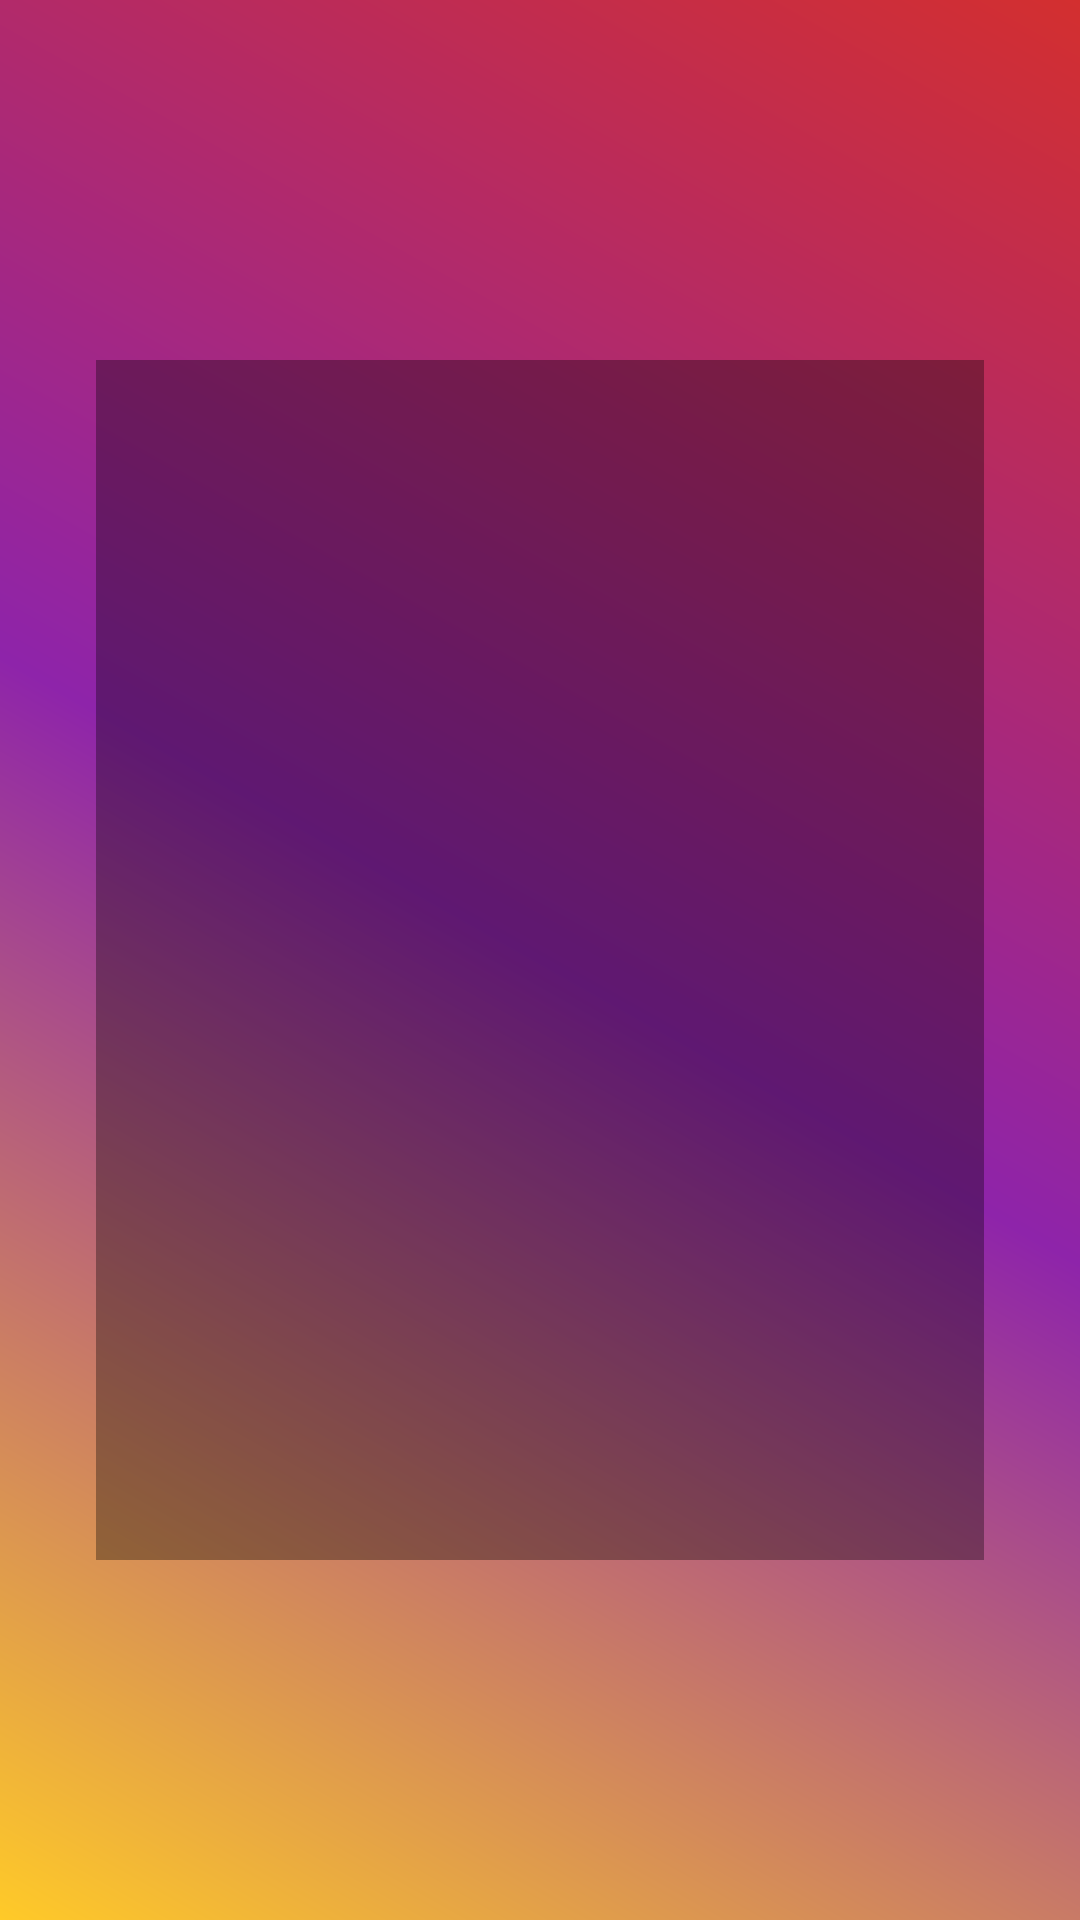

This screen was rendered from an Android layout file. Write that file and the resources it references.
<!-- AndroidManifest.xml: application theme Theme.Notepad -->
<!-- res/layout/transparent_layout.xml -->
<?xml version="1.0" encoding="utf-8"?>
<RelativeLayout xmlns:android="http://schemas.android.com/apk/res/android"
    android:layout_width="match_parent"
    android:background="@drawable/gradiant_bg"
    android:layout_height="match_parent">



    <LinearLayout

        android:background="@color/bg_smart"
        android:layout_margin="@dimen/margin_32"
        android:layout_centerInParent="true"
        android:layout_width="match_parent"
        android:layout_height="@dimen/box_height"

        />

</RelativeLayout>
<!-- resources referenced by this layout -->
<resources>
  <color name="bg_smart">#55000000</color>
  <dimen name="box_height">400dp</dimen>
  <dimen name="margin_32">32dp</dimen>
  <!-- drawable gradiant_bg (drawable) -->
  <?xml version="1.0" encoding="utf-8"?>
  <shape xmlns:android="http://schemas.android.com/apk/res/android"
      android:shape="rectangle"
      >
  
      <gradient
  
          android:angle="45"
          android:startColor="@color/amber_400"
          android:centerColor="@color/purple_600"
          android:endColor="@color/red_700"
          />
  
  </shape>
  <style name="Theme.Notepad" parent="Theme.MaterialComponents.DayNight.NoActionBar">
          
          <item name="colorPrimary">@color/purple_500</item>
          <item name="colorPrimaryVariant">#03A9F4</item>
          <item name="colorOnPrimary">@color/white</item>
          
          <item name="colorSecondary">@color/teal_200</item>
          <item name="colorSecondaryVariant">@color/teal_700</item>
          <item name="colorOnSecondary">@color/black</item>
          
          <item name="android:statusBarColor" tools:targetApi="l">?attr/colorPrimaryVariant</item>
          
      </style>
  <color name="amber_400">#FFCA28</color>
  <color name="purple_600">#8E24AA</color>
  <color name="red_700">#D32F2F</color>
  <color name="purple_500">#FF6200EE</color>
  <color name="white">#FFFFFFFF</color>
  <color name="teal_200">#FF03DAC5</color>
  <color name="teal_700">#FF018786</color>
  <color name="black">#FF000000</color>
</resources>
